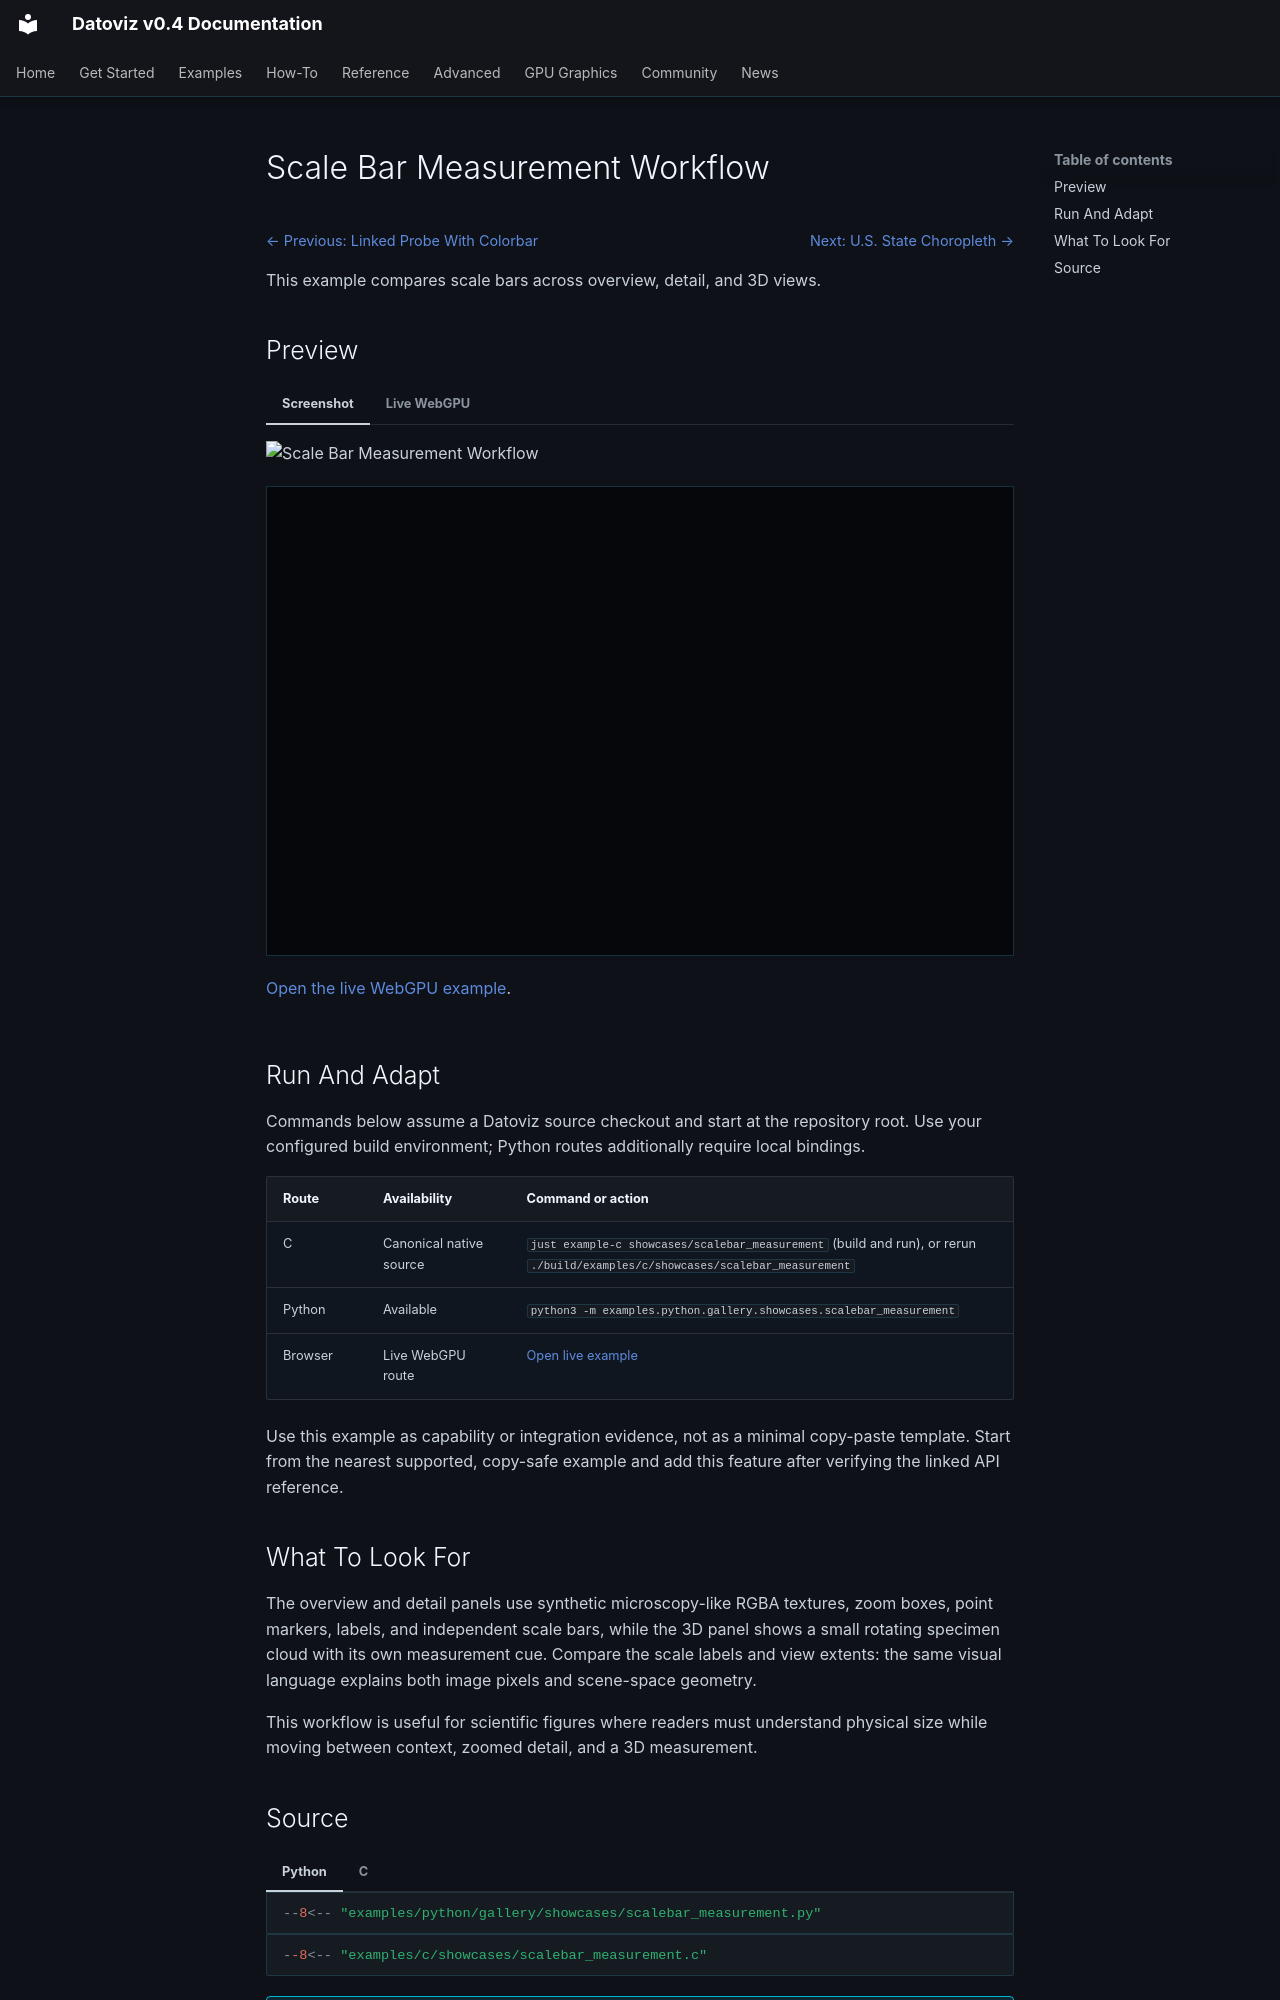

repository: datoviz/datoviz · page: examples/showcases/scalebar-measurement/index.html · generator: mkdocs

# Scale Bar Measurement Workflow

<!-- WARNING: generated by tools/build_gallery.py from examples/c/MANIFEST.yaml -->

<nav class="dvz-example-nav dvz-example-nav--top" aria-label="Example navigation">
<div class="dvz-example-nav__siblings">
<span class="dvz-example-nav__previous"><a href="../linked-probe-colorbar/">← Previous: Linked Probe With Colorbar</a></span>
<span class="dvz-example-nav__next"><a href="../choropleth/">Next: U.S. State Choropleth →</a></span>
</div>
</nav>

This example compares scale bars across overview, detail, and 3D views.

## Preview

=== "Screenshot"

    ![Scale Bar Measurement Workflow](../../assets/gallery/v0.4/showcases/showcases_scalebar_measurement.webp)

=== "Live WebGPU"

    <div class="dvz-webgpu-live" markdown="1">
    <iframe src="../../webgpu/live.html?id=showcases_scalebar_measurement" title="Scale Bar Measurement Workflow WebGPU live example" loading="lazy" allow="fullscreen; webgpu"></iframe>
    </div>

    <a href="../../webgpu/live.html?id=showcases_scalebar_measurement">Open the live WebGPU example</a>.

## Run And Adapt

Commands below assume a Datoviz source checkout and start at the repository root.
Use your configured build environment; Python routes additionally require local bindings.

| Route | Availability | Command or action |
| --- | --- | --- |
| C | Canonical native source | `just example-c showcases/scalebar_measurement` (build and run), or rerun `./build/examples/c/showcases/scalebar_measurement` |
| Python | Available | `python3 -m examples.python.gallery.showcases.scalebar_measurement` |
| Browser | Live WebGPU route | <a href="../../webgpu/live.html?id=showcases_scalebar_measurement">Open live example</a> |

Use this example as capability or integration evidence, not as a minimal copy-paste
template. Start from the nearest supported, copy-safe example and add this feature
after verifying the linked API reference.

## What To Look For

The overview and detail panels use synthetic microscopy-like RGBA textures, zoom boxes, point markers, labels, and independent scale bars, while the 3D panel shows a small rotating specimen cloud with its own measurement cue. Compare the scale labels and view extents: the same visual language explains both image pixels and scene-space geometry.

This workflow is useful for scientific figures where readers must understand physical size while moving between context, zoomed detail, and a 3D measurement.
